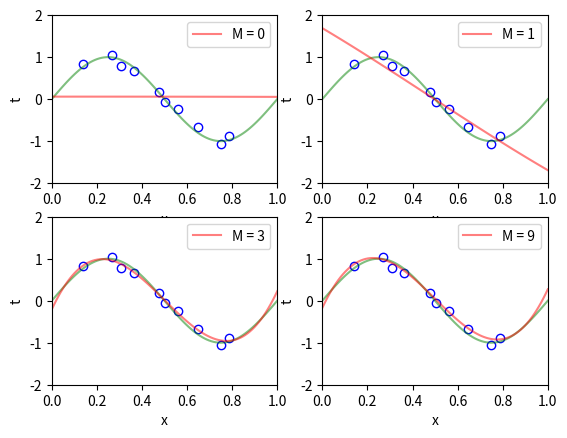

Python code for this plot:
# author : Natália Freitas Araújo
# subject : Machine Learning
# UFPA - PPCA - NDAE
# Activity 3.1 - 1.3
import matplotlib.pyplot as plt
import numpy as np
from numpy.linalg import inv
# data input x
x = np.array([0.1387, 0.2691, 0.3077, 0.3625, 0.4756, 0.5039, 0.5607, 0.6468, 0.7490, 0.7881])
# x = np.array(np.random.rand(10))
# target => sin(2 * pi * x) + noise
t = np.array([0.8260, 1.0469, 0.7904, 0.6638, 0.1731, -0.0592, -0.2433, -0.6630, -1.0581, -0.8839])
# t = np.array(np.sin(2*np.pi*x)+0.1*np.random.rand(10))
# data test
x_test = np.linspace(0, 1, 100)
# ==================================================================================================================== #
# order polynomial
M = np.array([0, 1, 3, 9])
# order polynomial to code
m = np.array(M + 1)
for k in range(4):
    mi = np.linspace(x[0], x[-1], m[k])
    s = np.var(t)
    Phi = lambda X, MI, S: np.exp(-((X - MI) ** 2) / 2 * S ** 2)
    w = np.zeros((m[k], 1))
    A = np.zeros((len(x), m[k]))
    # matrix A calculation => Phi @ x ** j
    for i in range(len(x)):
        for j in range(m[k]):
            A[i][j] = Phi(X=x[i], MI=mi[j], S=s)

    if M[k] == 0:
        w[0] = 1 / len(t) * np.sum(t)
    else:
        w = inv(A.T.dot(A)).dot(A.T).dot(t.T)

    B = np.zeros((len(x_test), m[k]))
    for i in range(len(x_test)):
        for j in range(m[k]):
            B[i][j] = Phi(X=x_test[i], MI=mi[j], S=s)

    y = B.dot(w)

    plt.subplot(2, 2, k+1)
    plt.axis([0, 1, -2, 2])
    plt.scatter(x, t, color='w', edgecolors='b')
    plt.plot(x_test, np.sin(2 * np.pi * x_test), 'g', alpha=0.5)
    plt.plot(x_test, y, 'r', alpha=0.5, label='M = {}'.format(M[k]))
    plt.legend()
    # plt.title(f'M = {M[k]} ')
    plt.xlabel('x')
    plt.ylabel('t')

plt.show()
